Dataset: examples (GitHub, geekjr/quickai). Classes: AM General Hummer SUV 2000, Acura Integra Type R 2001, Acura RL Sedan 2012, Acura TL Sedan 2012, Acura TL Type-S 2008, Acura TSX Sedan 2012, Acura ZDX Hatchback 2012, aston martin V8 vantage convertible 2012, aston martin V8 vantage coupe 2012, Aston Martin Virage Convertible 2012, Aston Martin Virage Coupe 2012.

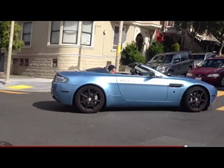
Label: aston martin V8 vantage convertible 2012

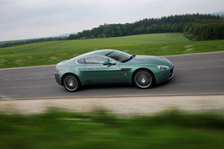
Label: aston martin V8 vantage coupe 2012

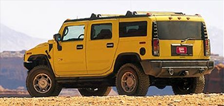
Label: AM General Hummer SUV 2000

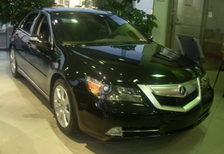
Label: Acura RL Sedan 2012

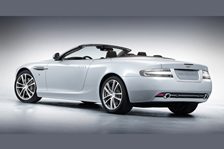
Label: Aston Martin Virage Convertible 2012

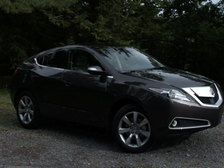
Label: Acura ZDX Hatchback 2012
